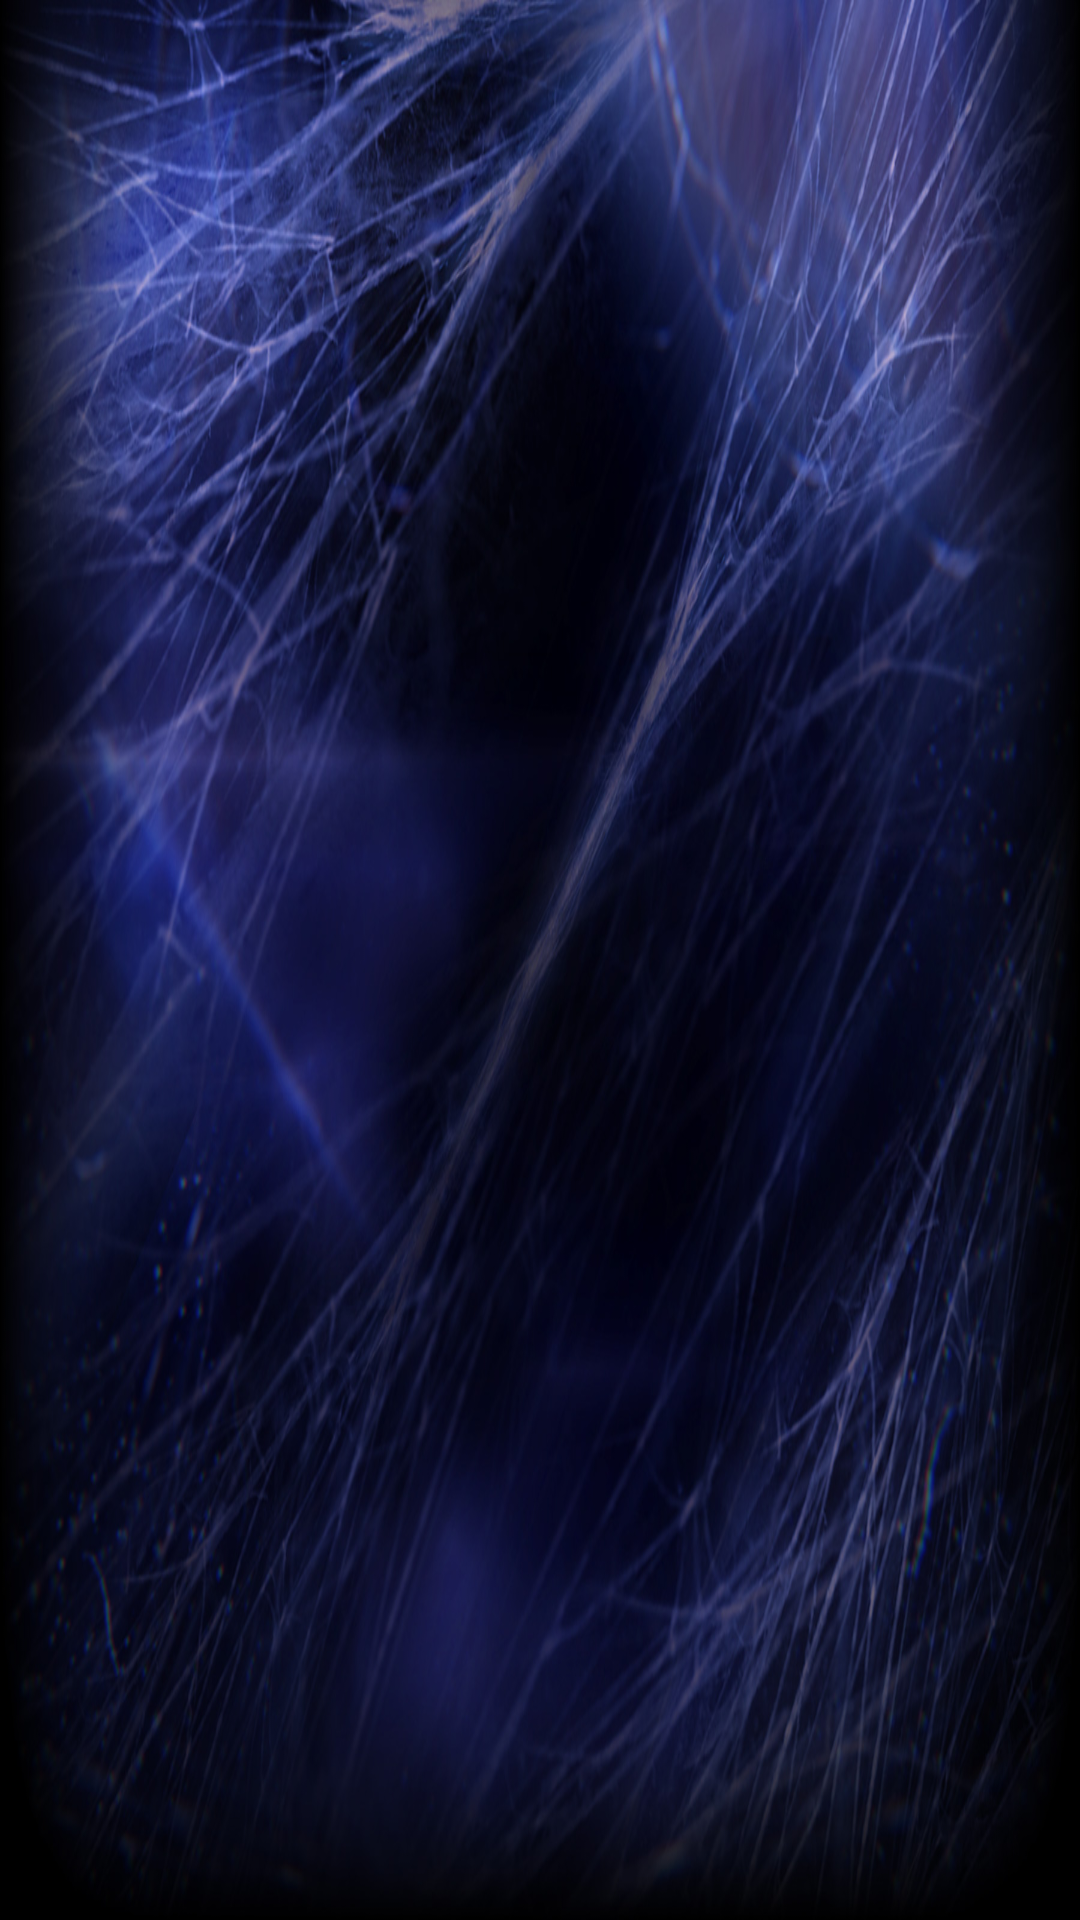

Here is an Android app screen rendered from its layout file. Give the layout XML and the strings, colors and styles it references.
<!-- AndroidManifest.xml: application theme Theme.UtsNativeMobile -->
<!-- res/layout/activity_main.xml -->
<?xml version="1.0" encoding="utf-8"?>
<RelativeLayout xmlns:android="http://schemas.android.com/apk/res/android"
    xmlns:app="http://schemas.android.com/apk/res-auto"
    xmlns:tools="http://schemas.android.com/tools"
    android:layout_width="match_parent"
    android:layout_height="match_parent"
    android:background="@drawable/bg"
    tools:context=".MainActivity">

    <androidx.recyclerview.widget.RecyclerView
        android:id="@+id/rv_char_re"
        android:layout_width="match_parent"
        android:layout_height="match_parent"
        tools:listitem="@layout/item_character"/>

</RelativeLayout>
<!-- res/layout/item_character.xml (included above) -->
<?xml version="1.0" encoding="utf-8"?>
<androidx.constraintlayout.widget.ConstraintLayout
    xmlns:android="http://schemas.android.com/apk/res/android"
    xmlns:app="http://schemas.android.com/apk/res-auto"
    xmlns:tools="http://schemas.android.com/tools"
    android:layout_width="match_parent"
    android:layout_height="175dp">

    <ImageView
        android:id="@+id/bg"
        android:layout_width="0dp"
        android:layout_height="135dp"
        android:layout_marginStart="8dp"
        android:layout_marginEnd="8dp"
        android:background="@drawable/bg_2"
        app:layout_constraintBottom_toBottomOf="parent"
        app:layout_constraintEnd_toEndOf="parent"
        app:layout_constraintHorizontal_bias="0.0"
        app:layout_constraintStart_toStartOf="parent" />

    <ImageView
        android:id="@+id/img_item_photo"
        android:layout_width="175dp"
        android:layout_height="295dp"
        android:layout_marginTop="8dp"
        android:scaleType="fitCenter"
        app:layout_constraintTop_toTopOf="parent"
        app:srcCompat="@drawable/leon"
        tools:ignore="MissingConstraints"
        tools:layout_editor_absoluteX="8dp" />

    <TextView
        android:id="@+id/tv_item_name"
        android:layout_width="match_parent"
        android:layout_height="wrap_content"
        android:layout_marginStart="160dp"
        android:layout_marginTop="55dp"
        android:layout_marginEnd="20dp"
        android:background="#00CD0C0C"
        android:textColor="@android:color/holo_red_dark"
        android:textSize="16sp"
        android:textStyle="bold"
        app:layout_constraintEnd_toEndOf="parent"
        app:layout_constraintHorizontal_bias="1.0"
        app:layout_constraintStart_toEndOf="@+id/img_item_photo"
        app:layout_constraintTop_toTopOf="parent"
        tools:text="@string/char_name" />

    <TextView
        android:id="@+id/tv_item_description"
        android:layout_width="match_parent"
        android:layout_height="wrap_content"
        android:layout_marginStart="160dp"
        android:layout_marginEnd="20dp"
        android:ellipsize="end"
        android:maxLines="5"
        android:textColor="@android:color/holo_orange_dark"
        app:layout_constraintBottom_toBottomOf="@+id/bg"
        app:layout_constraintEnd_toEndOf="parent"
        app:layout_constraintHorizontal_bias="1.0"
        app:layout_constraintStart_toStartOf="parent"
        app:layout_constraintTop_toBottomOf="@+id/tv_item_name"
        app:layout_constraintVertical_bias="0.329"
        tools:text="@string/description" />

</androidx.constraintlayout.widget.ConstraintLayout>
<!-- resources referenced by this layout -->
<resources>
  <!-- drawable bg: jpg bitmap (drawable-v24, 350043 bytes) -->
  <!-- drawable bg_2: jpg bitmap (drawable-v24, 77252 bytes) -->
  <string name="char_name">Character Name</string>
  <string name="description">Description</string>
  <style name="Theme.UtsNativeMobile" parent="Theme.MaterialComponents.DayNight.DarkActionBar">
          
          <item name="colorPrimary">@color/purple_500</item>
          <item name="colorPrimaryVariant">@color/purple_700</item>
          <item name="colorOnPrimary">@color/white</item>
          
          <item name="colorSecondary">@color/teal_200</item>
          <item name="colorSecondaryVariant">@color/teal_700</item>
          <item name="colorOnSecondary">@color/black</item>
          
          <item name="android:statusBarColor" tools:targetApi="l">?attr/colorPrimaryVariant</item>
          
      </style>
  <!-- not gathered from this repository: default colours our renderer supplied (Android Studio template values) -->
  <color name="purple_500">#FF6200EE</color>
  <color name="purple_700">#FF3700B3</color>
  <color name="teal_200">#FF03DAC5</color>
  <color name="teal_700">#FF018786</color>
  <color name="black">#FF000000</color>
  <color name="white">#FFFFFFFF</color>
</resources>
